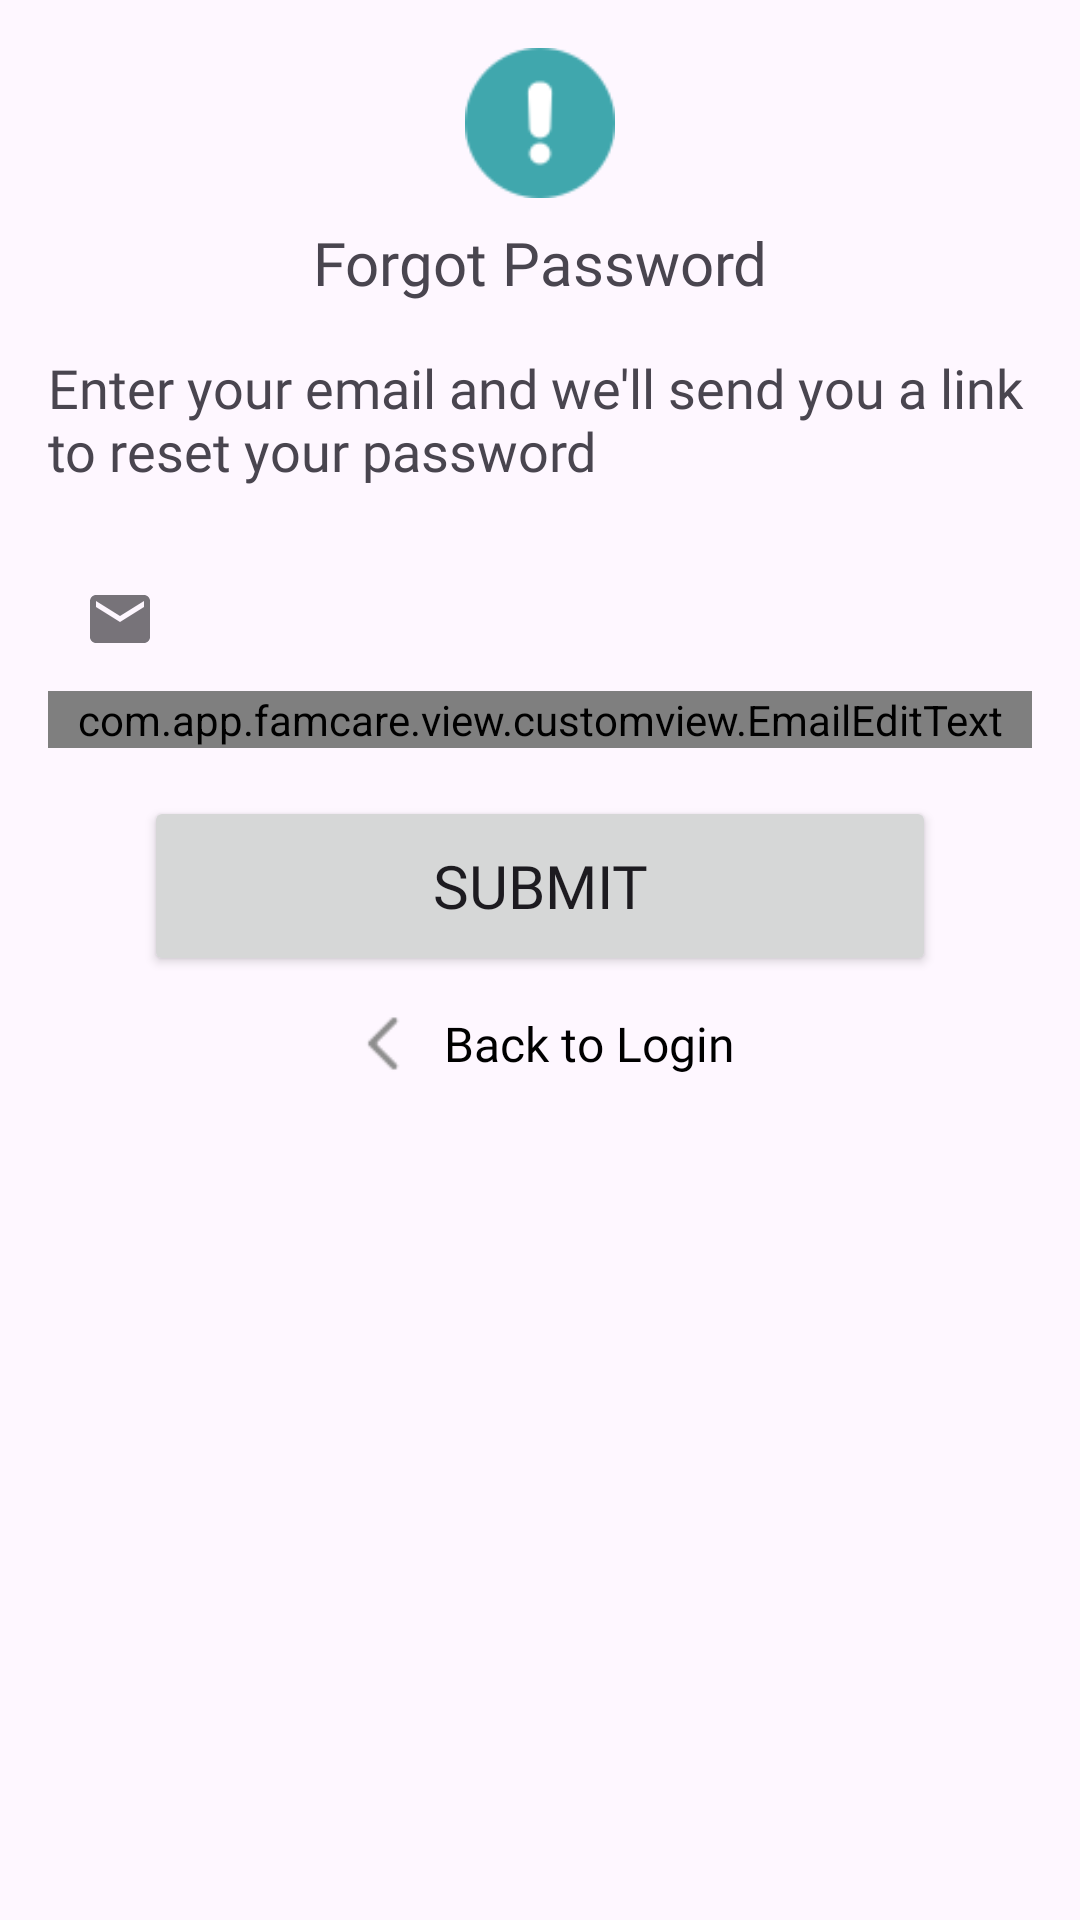

The Android layout XML behind this screen, and the referenced resources:
<!-- AndroidManifest.xml: application theme Theme.FamCare -->
<!-- res/layout/popup_reset_password.xml -->
<?xml version="1.0" encoding="utf-8"?>
<LinearLayout xmlns:android="http://schemas.android.com/apk/res/android"
    xmlns:app="http://schemas.android.com/apk/res-auto"
    xmlns:tools="http://schemas.android.com/tools"
    android:layout_width="match_parent"
    android:layout_height="wrap_content"
    android:orientation="vertical"
    android:padding="16dp">

    <ImageView
        android:id="@+id/ivWarning"
        android:layout_width="50dp"
        android:layout_height="50dp"
        android:layout_gravity="center_horizontal"
        app:srcCompat="@drawable/ic_warning" />

    <TextView
        android:layout_width="wrap_content"
        android:layout_height="wrap_content"
        android:layout_gravity="center"
        android:layout_marginTop="8dp"
        android:fontFamily="@font/montserratsemibold"
        android:paddingBottom="16dp"
        android:text="Forgot Password"
        android:textSize="20sp" />

    <TextView
        android:layout_width="wrap_content"
        android:layout_height="wrap_content"
        android:layout_gravity="center"
        android:fontFamily="@font/montserrat"
        android:paddingBottom="16dp"
        android:text="Enter your email and we'll send you a link to reset your password"
        android:textSize="18sp" />

    <com.google.android.material.textfield.TextInputLayout
        android:id="@+id/emailEditTextLayout"
        style="@style/Widget.MaterialComponents.TextInputLayout.OutlinedBox"
        android:layout_width="match_parent"
        android:layout_height="wrap_content"
        android:layout_marginTop="4dp"
        android:layout_marginBottom="16dp"
        app:boxCornerRadiusBottomEnd="20dp"
        app:boxCornerRadiusBottomStart="20dp"
        app:boxCornerRadiusTopEnd="20dp"
        app:boxCornerRadiusTopStart="20dp"
        app:startIconDrawable="@drawable/baseline_email_24">

        <com.app.famcare.view.customview.EmailEditText
            android:id="@+id/emailEditText"
            android:layout_width="match_parent"
            android:layout_height="wrap_content"
            android:ems="10"
            android:inputType="textEmailAddress"
            tools:ignore="SpeakableTextPresentCheck" />
    </com.google.android.material.textfield.TextInputLayout>

    <Button
        android:id="@+id/resetPasswordButton"
        android:layout_width="match_parent"
        android:layout_height="60dp"
        android:layout_gravity="center"
        android:layout_marginStart="32dp"
        android:layout_marginEnd="32dp"
        android:fontFamily="@font/montserratsemibold"
        android:text="Submit"
        android:textSize="20sp" />

    <LinearLayout
        android:layout_width="match_parent"
        android:layout_height="wrap_content"
        android:layout_marginLeft="72dp"
        android:layout_marginTop="10dp"
        android:layout_marginRight="72dp"
        android:gravity="center"
        android:orientation="horizontal">

        <ImageView
            android:id="@+id/imageView"
            android:layout_width="25dp"
            android:layout_height="25dp"
            android:layout_gravity="center_horizontal"
            app:srcCompat="@drawable/ic_arrowback" />

        <TextView
            android:id="@+id/bottom2TextViews"
            android:layout_width="wrap_content"
            android:layout_height="wrap_content"
            android:layout_marginStart="8dp"
            android:fontFamily="@font/montserrat"
            android:text="Back to Login"
            android:textColor="@color/black"
            android:textSize="16sp" />
    </LinearLayout>
</LinearLayout>
<!-- resources referenced by this layout -->
<resources>
  <color name="black">#FF000000</color>
  <!-- drawable baseline_email_24 (drawable) -->
  <vector xmlns:android="http://schemas.android.com/apk/res/android"
      android:width="24dp"
      android:height="24dp"
      android:tint="#D65106"
      android:viewportWidth="24"
      android:viewportHeight="24">
      <path
          android:fillColor="@android:color/white"
          android:pathData="M20,4L4,4c-1.1,0 -1.99,0.9 -1.99,2L2,18c0,1.1 0.9,2 2,2h16c1.1,0 2,-0.9 2,-2L22,6c0,-1.1 -0.9,-2 -2,-2zM20,8l-8,5 -8,-5L4,6l8,5 8,-5v2z" />
  </vector>
  <!-- drawable ic_arrowback: png bitmap (drawable, 453 bytes) -->
  <!-- drawable ic_warning: png bitmap (drawable, 1994 bytes) -->
  <style name="Theme.FamCare" parent="Base.Theme.FamCare" />
  <style name="Base.Theme.FamCare" parent="Theme.Material3.DayNight.NoActionBar">
          <item name="colorPrimary">@color/icon_active</item>
          <item name="colorOnPrimary">@color/main</item>
      </style>
  <color name="icon_active">#40A7AD</color>
  <color name="main">#DAF0F0</color>
</resources>
